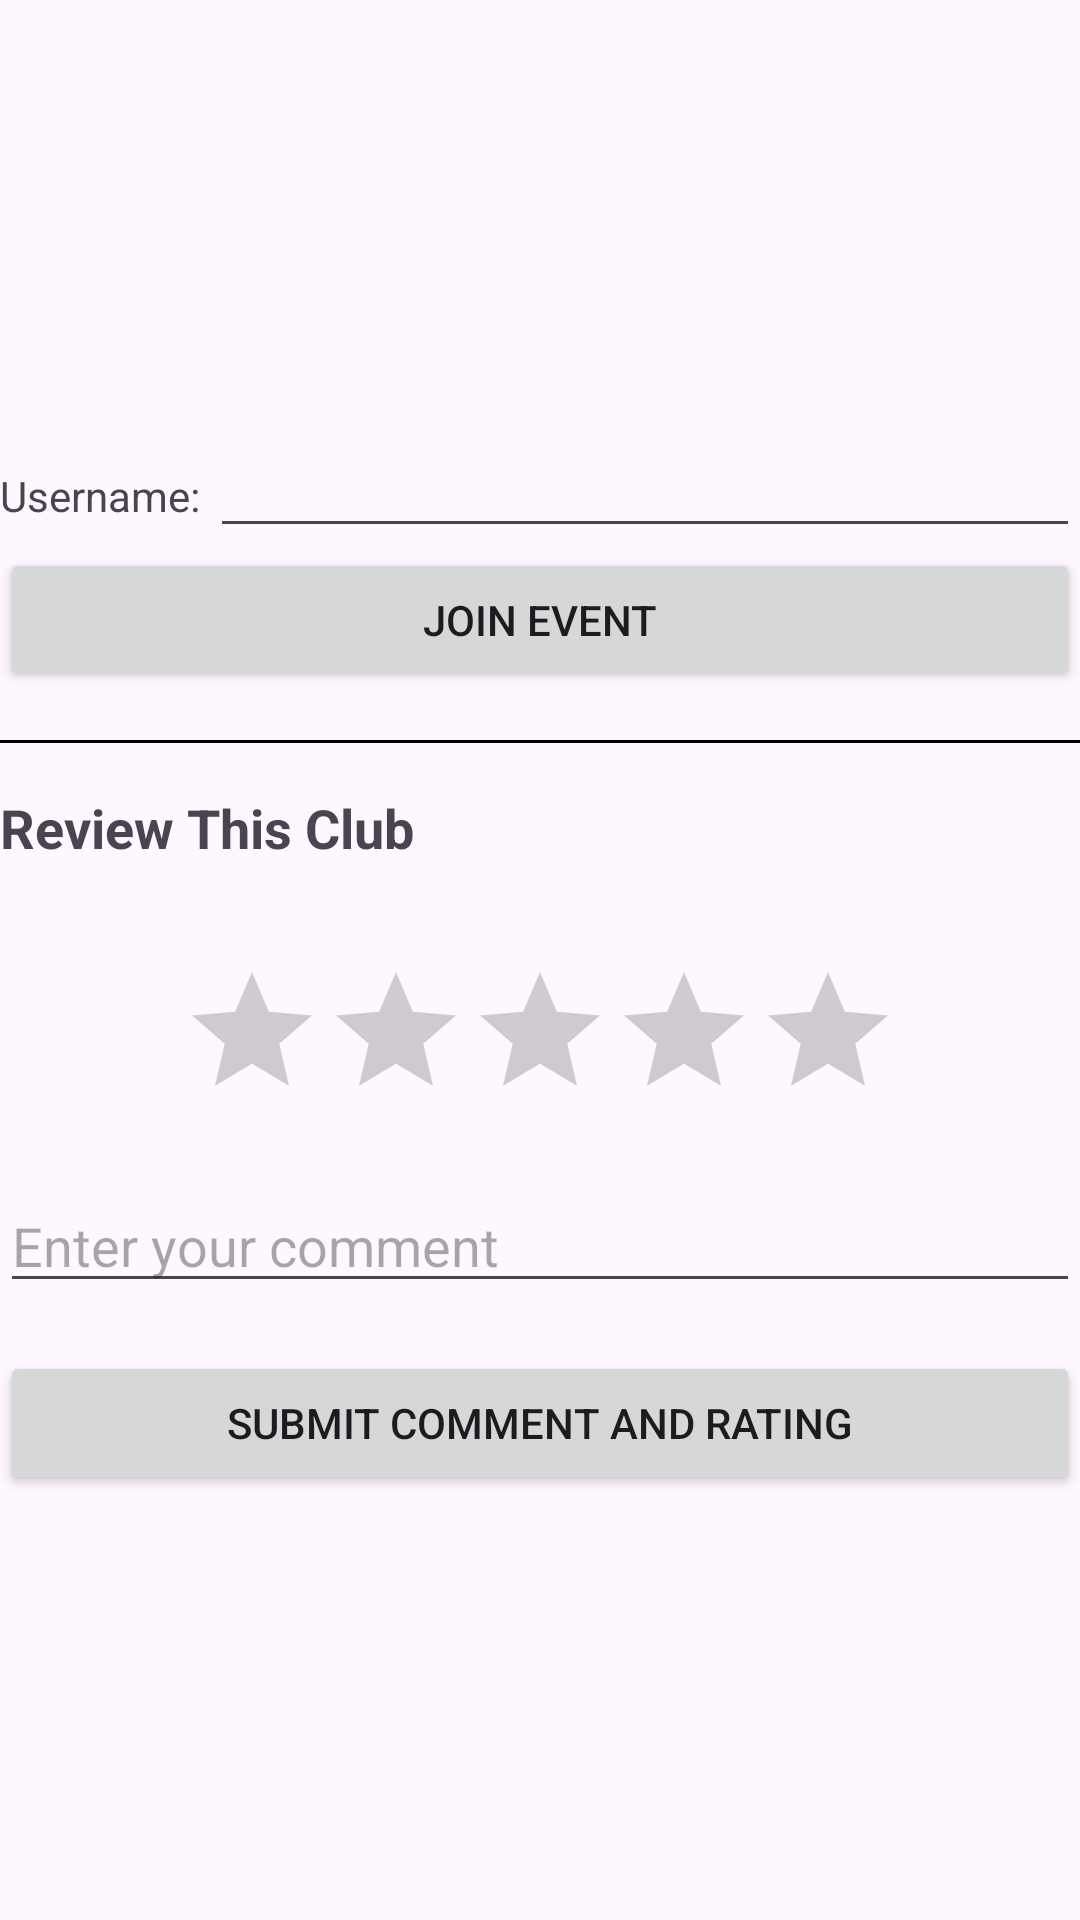

Write the Android layout XML for this screen, with the resource values it uses.
<!-- AndroidManifest.xml: application theme Theme.CyclingClub -->
<!-- res/layout/participant_join_event.xml -->
<?xml version="1.0" encoding="utf-8"?>
<androidx.constraintlayout.widget.ConstraintLayout xmlns:android="http://schemas.android.com/apk/res/android"
    android:layout_width="match_parent"
    android:layout_height="match_parent">

    <LinearLayout
        android:layout_width="match_parent"
        android:layout_height="match_parent"
        android:gravity="center_vertical"
        android:orientation="vertical">

        <LinearLayout
            android:layout_width="match_parent"
            android:layout_height="wrap_content"
            android:orientation="horizontal">

            <TextView
                android:layout_width="wrap_content"
                android:layout_height="wrap_content"
                android:text="Username: " />

            <EditText
                android:id="@+id/txtUser"
                android:layout_width="match_parent"
                android:layout_height="wrap_content"
                android:ems="10"
                android:inputType="text" />
        </LinearLayout>

        <Button
            android:id="@+id/btnJoin"
            android:layout_width="match_parent"
            android:layout_height="wrap_content"
            android:text="Join Event"
            android:layout_marginBottom="16dp"/>

        <View
            android:layout_width="match_parent"
            android:layout_height="1dp"
            android:background="#000000" />

        <TextView
            android:layout_width="wrap_content"
            android:layout_height="wrap_content"
            android:text="Review This Club"
            android:textStyle="bold"
            android:textSize="18sp"
            android:layout_marginTop="16dp"
            android:layout_marginBottom="16dp"/>

        <RatingBar
            android:id="@+id/ratingBar"
            android:layout_width="wrap_content"
            android:layout_height="wrap_content"
            android:numStars="5"
            android:stepSize="1"
            android:layout_marginTop="16dp"
            android:layout_gravity="center_horizontal" />

        <EditText
            android:id="@+id/txtComment"
            android:layout_width="match_parent"
            android:layout_height="wrap_content"
            android:ems="10"
            android:inputType="textMultiLine"
            android:hint="Enter your comment"
            android:layout_marginTop="16dp" />

        <Button
            android:id="@+id/btnSubmitCommentRating"
            android:layout_width="match_parent"
            android:layout_height="wrap_content"
            android:text="Submit Comment and Rating"
            android:layout_marginTop="16dp" />

    </LinearLayout>
</androidx.constraintlayout.widget.ConstraintLayout>
<!-- resources referenced by this layout -->
<resources>
  <style name="Theme.CyclingClub" parent="Base.Theme.CyclingClub" />
  <style name="Base.Theme.CyclingClub" parent="Theme.Material3.DayNight.NoActionBar">
          
          
      </style>
</resources>
